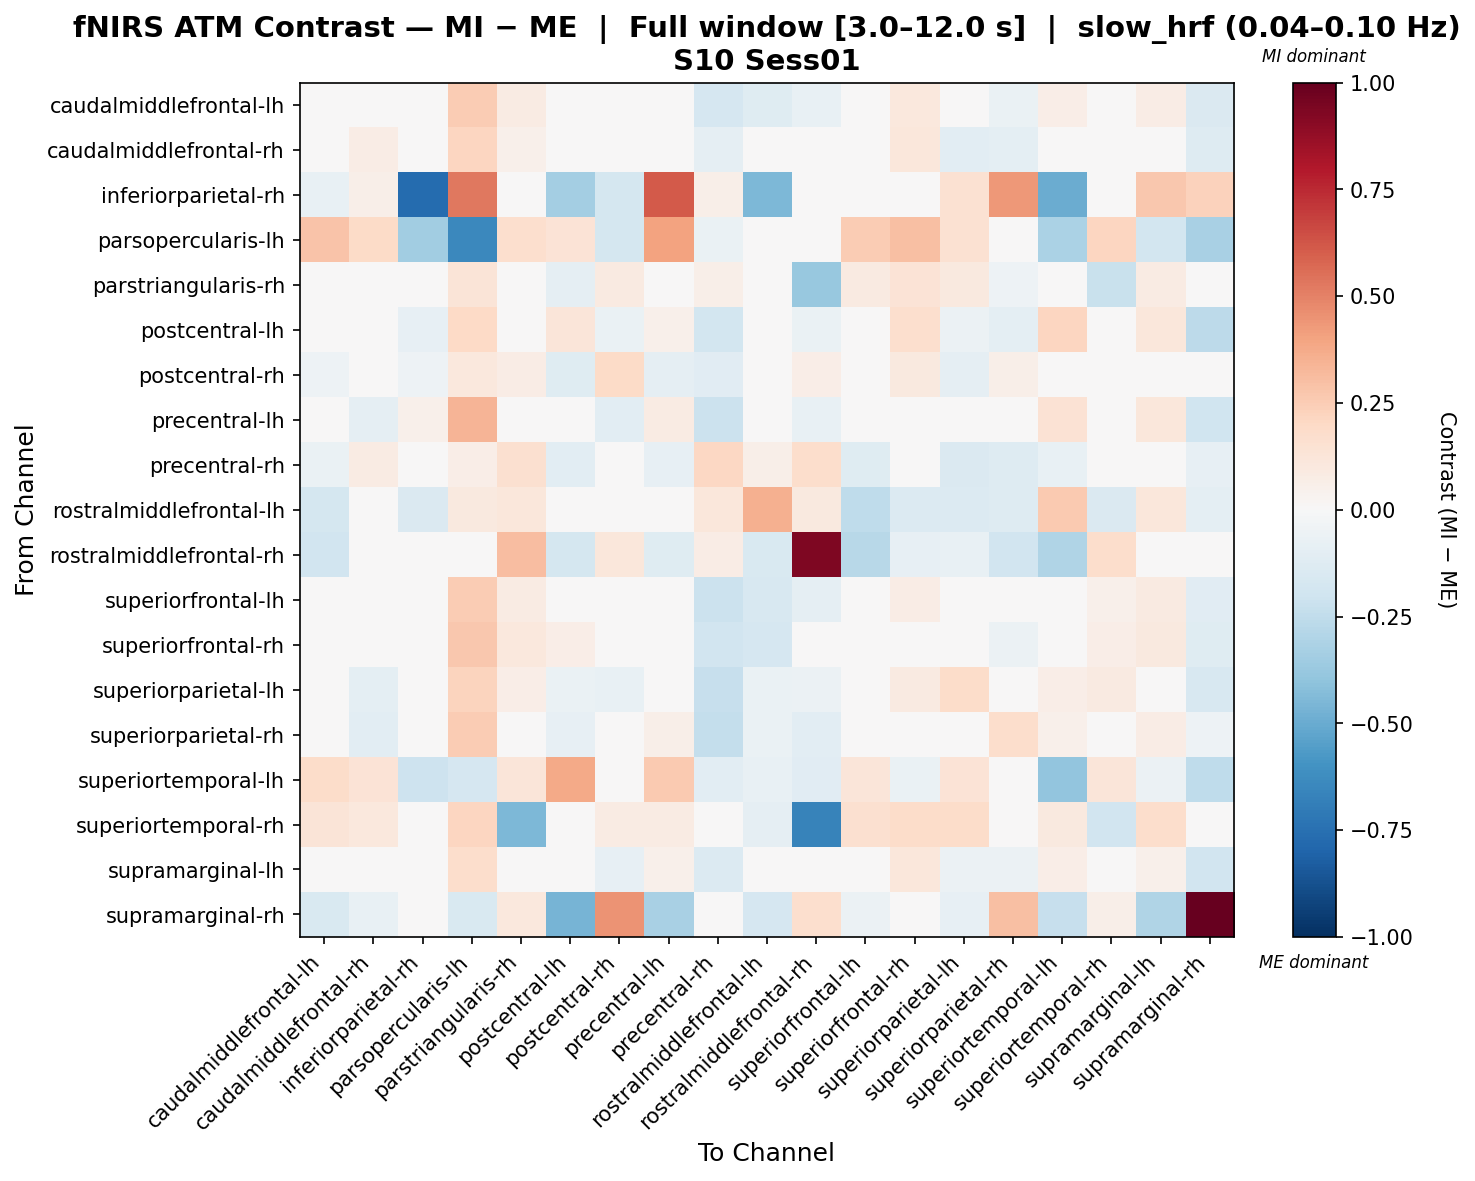

The file beside this chart, header and first rows:
, caudalmiddlefrontal-lh, caudalmiddlefrontal-rh, inferiorparietal-rh, parsopercularis-lh, parstriangularis-rh, postcentral-lh, postcentral-rh, precentral-lh, precentral-rh, rostralmiddlefrontal-lh, rostralmiddlefrontal-rh, superiorfrontal-lh, superiorfrontal-rh, superiorparietal-lh, superiorparietal-rh, superiortemporal-lh, superiortemporal-rh, supramarginal-lh, supramarginal-rh
caudalmiddlefrontal-lh, 0.02526, -0.03267, -0.02323, 0.2546, 0.0805, -0.02971, -0.03291, 0.03881, -0.1715, -0.1195, -0.07362, 0.02518, 0.1065, -0.02484, -0.06271, 0.06442, 0.04883, 0.07049, -0.1439
caudalmiddlefrontal-rh, -0.01738, 0.07363, 0.0, 0.2167, 0.05467, -0.02709, -0.04007, -0.01083, -0.08947, -0.0362, 0.01165, -0.01616, 0.1117, -0.1019, -0.09996, 0.03859, 0.01398, 0.04624, -0.1281
inferiorparietal-rh, -0.0722, 0.05931, -0.7729, 0.5311, 0.0, -0.3401, -0.1752, 0.6163, 0.05931, -0.4525, 0.0, 0.0, -0.0361, 0.1497, 0.4351, -0.4997, 0.0, 0.2695, 0.2283
parsopercularis-lh, 0.2849, 0.1924, -0.3498, -0.6414, 0.1665, 0.1399, -0.1739, 0.4005, -0.06874, -0.01906, 0.0, 0.2507, 0.3043, 0.1553, -0.03505, -0.3189, 0.2164, -0.1808, -0.3233
parstriangularis-rh, 0.02541, 0.02895, 0.0, 0.1291, -0.001992, -0.09194, 0.0919, -0.0296, 0.05475, 0.01354, -0.3751, 0.08976, 0.1345, 0.09756, -0.05227, 0.04694, -0.223, 0.07989, -0.01846
postcentral-lh, -0.001505, -0.02358, -0.07868, 0.1954, -0.008583, 0.1203, -0.06554, 0.05, -0.1804, -0.008465, -0.07015, 0.003592, 0.1652, -0.05623, -0.09646, 0.2143, -0.0148, 0.1167, -0.2611
postcentral-rh, -0.05281, -0.04173, -0.05429, 0.1091, 0.07491, -0.1192, 0.1942, -0.09167, -0.1122, -0.02888, 0.06552, -0.033, 0.09893, -0.087, 0.05707, -0.01363, 0.0411, -0.0368, 0.03035
precentral-lh, -0.006951, -0.08749, 0.05332, 0.3404, 0.01635, -0.002422, -0.1021, 0.08081, -0.2163, -0.01043, -0.07208, -0.009498, 0.02298, -0.04243, -0.0166, 0.1419, -0.004857, 0.1151, -0.1997
precentral-rh, -0.06432, 0.08135, 0.0, 0.06949, 0.1599, -0.1088, 0.004016, -0.08486, 0.2071, 0.05901, 0.1724, -0.1173, 0.0228, -0.1434, -0.1264, -0.07405, 0.01899, 0.004378, -0.08023
rostralmiddlefrontal-lh, -0.1769, 0.0258, -0.1475, 0.09958, 0.1117, 0.02118, -0.009028, 0.02926, 0.1111, 0.3578, 0.09877, -0.2538, -0.1356, -0.1383, -0.1262, 0.2633, -0.1482, 0.1152, -0.09819
rostralmiddlefrontal-rh, -0.1915, -0.04294, 0.0, 0.0, 0.3078, -0.1738, 0.1118, -0.1183, 0.07715, -0.155, 0.933, -0.2779, -0.08323, -0.0777, -0.1893, -0.3019, 0.1762, 0.009967, -0.004244
superiorfrontal-lh, 0.03835, -0.006725, 0.0, 0.2571, 0.07923, 0.003431, -0.009535, 0.03919, -0.2116, -0.1576, -0.09307, -0.009901, 0.07536, -0.0193, -0.0324, 0.0182, 0.05294, 0.08836, -0.112
superiorfrontal-rh, 0.01826, 0.02125, -0.01287, 0.2667, 0.1092, 0.06336, 0.04382, 0.008088, -0.1888, -0.1645, -0.04216, -0.04215, -0.04279, -0.01426, -0.05978, -0.009628, 0.06886, 0.09688, -0.1195
superiorparietal-lh, -0.0002995, -0.1003, -0.01916, 0.2248, 0.06676, -0.06264, -0.07501, 0.01712, -0.2291, -0.06996, -0.06011, -0.0006027, 0.09112, 0.1806, -0.004726, 0.06592, 0.088, 0.04622, -0.1586
superiorparietal-rh, -0.04044, -0.1039, -0.008759, 0.2501, 0.04026, -0.08086, 0.03673, 0.057, -0.2355, -0.06648, -0.1022, -0.02319, 0.01243, -0.007865, 0.1785, 0.05108, 0.02168, 0.07409, -0.05259
superiortemporal-lh, 0.1862, 0.1337, -0.2082, -0.1644, 0.1199, 0.3796, -0.03963, 0.2653, -0.1016, -0.07264, -0.116, 0.1194, -0.06262, 0.1339, 0.01481, -0.391, 0.1199, -0.06107, -0.2556
superiortemporal-rh, 0.126, 0.1081, 0.0, 0.2174, -0.4524, 0.02102, 0.08591, 0.07946, 0.02816, -0.09028, -0.6711, 0.1596, 0.1837, 0.182, -0.04571, 0.1001, -0.1909, 0.1729, -0.01394
supramarginal-lh, -0.01727, -0.03977, -0.003454, 0.174, 0.04931, 0.02099, -0.08303, 0.05003, -0.1402, 0.03318, 0.01233, -0.003723, 0.1122, -0.05996, -0.06125, 0.06476, 0.03415, 0.05042, -0.1928
supramarginal-rh, -0.1521, -0.07754, -0.04421, -0.1529, 0.1048, -0.4667, 0.4531, -0.3219, 0.01908, -0.1691, 0.1706, -0.05812, -0.04583, -0.07967, 0.3006, -0.2334, 0.05514, -0.3018, 1.0
